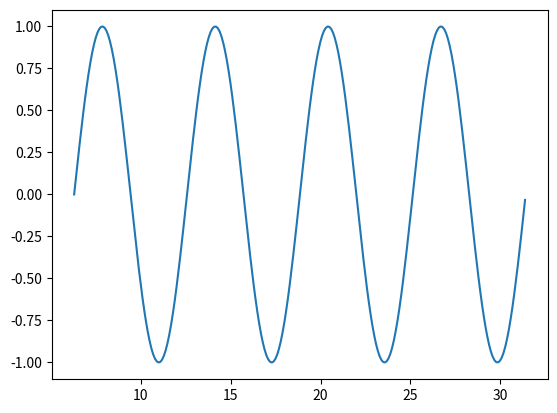

Here is the Python script that generated this plot: (Note: this script raises an exception after producing the figure.)

import numpy as np
import matplotlib
import matplotlib.pyplot as plt

x = np.arange(2*np.pi,10*np.pi,0.1)   # inicio,final,intervalo
y = np.sin(x)

fig = plt.figure()
plt.plot(x,y)
plt.savefig("/home/<user>/Paralelo_test/sen_curva.png", dpi = 72)
plt.close(fig)
